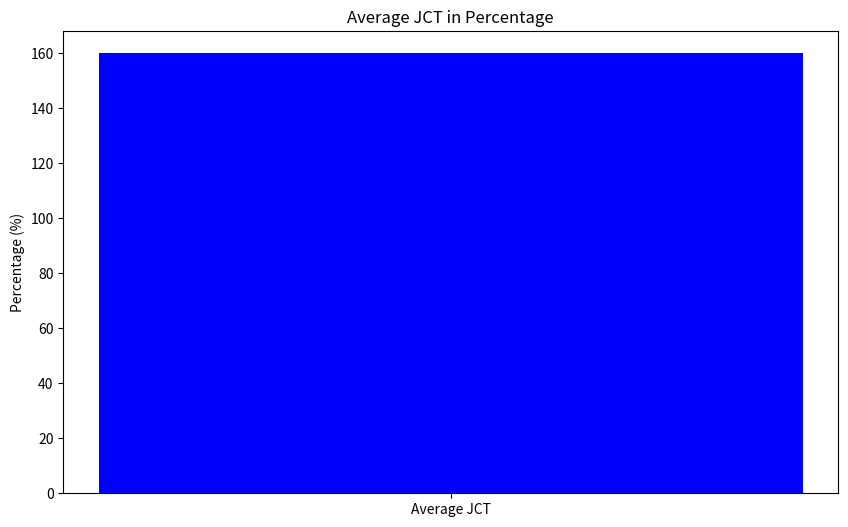

Write Python code to recreate this figure.
import copy
import numpy as np
import matplotlib.pyplot as plt

# Cluster configuration
class Cluster:
    def __init__(self, num_nodes, gpus_per_node, cpus_per_node, bandwidth_matrix):
        self.num_nodes = num_nodes
        self.gpus_per_node = gpus_per_node
        self.cpus_per_node = cpus_per_node
        self.bandwidth_matrix = bandwidth_matrix
        self.available_gpus = [gpus_per_node] * num_nodes
        self.available_cpus = [cpus_per_node] * num_nodes

# Job configuration
class Job:
    def __init__(self, submission_time, duration, num_param_servers, num_workers, cpu_req, gpu_req, bandwidth_req):
        self.submission_time = submission_time
        self.base_duration = duration
        self.num_param_servers = num_param_servers
        self.num_workers = num_workers
        self.cpu_req = cpu_req
        self.gpu_req = gpu_req
        self.bandwidth_req = bandwidth_req
        self.start_time = None
        self.end_time = None
        self.placement = None
        self.adjusted_duration = duration

# Placement algorithm
def place_jobs(cluster, jobs, current_time):
    for job in jobs:
        if job.submission_time <= current_time and job.start_time is None:
            ps_remaining = job.num_param_servers
            workers_remaining = job.num_workers
            placement = []
            for node in range(cluster.num_nodes):
                if ps_remaining <= 0 and workers_remaining <= 0:
                    break
                gpus_available = cluster.available_gpus[node]
                cpus_available = cluster.available_cpus[node]
                while gpus_available > 0 and cpus_available > 0 and (ps_remaining > 0 or workers_remaining > 0):
                    if ps_remaining > 0:
                        cluster.available_gpus[node] -= job.gpu_req / (job.num_param_servers + job.num_workers)
                        cluster.available_cpus[node] -= job.cpu_req / (job.num_param_servers + job.num_workers)
                        gpus_available -= 1
                        cpus_available -= 1
                        ps_remaining -= 1
                        placement.append((node, 'ps'))
                    elif workers_remaining > 0:
                        cluster.available_gpus[node] -= job.gpu_req / (job.num_param_servers + job.num_workers)
                        cluster.available_cpus[node] -= job.cpu_req / (job.num_param_servers + job.num_workers)
                        gpus_available -= 1
                        cpus_available -= 1
                        workers_remaining -= 1
                        placement.append((node, 'worker'))
            if ps_remaining <= 0 and workers_remaining <= 0:
                job.start_time = current_time
                job.placement = placement

# Calculate bandwidth penalties
def calculate_bandwidth_penalty(cluster, jobs_in_progress):
    total_bandwidth_usage = np.zeros((cluster.num_nodes, cluster.num_nodes))
    penalties = {}

    for job in jobs_in_progress:
        ps_nodes = [node for node, role in job.placement if role == 'ps']
        worker_nodes = [node for node, role in job.placement if role == 'worker']

        for ps_node in ps_nodes:
            for worker_node in worker_nodes:
                if ps_node != worker_node:
                    total_bandwidth_usage[ps_node][worker_node] += job.bandwidth_req

    for job in jobs_in_progress:
        ps_nodes = [node for node, role in job.placement if role == 'ps']
        worker_nodes = [node for node, role in job.placement if role == 'worker']
        max_penalty = 0

        for ps_node in ps_nodes:
            for worker_node in worker_nodes:
                if ps_node != worker_node:
                    available_bandwidth = cluster.bandwidth_matrix[ps_node][worker_node]
                    if total_bandwidth_usage[ps_node][worker_node] > available_bandwidth:
                        penalty = total_bandwidth_usage[ps_node][worker_node] / available_bandwidth
                        max_penalty = max(max_penalty, penalty)
        
        penalties[job] = max_penalty

    return penalties

# Simulation
def simulate(cluster, jobs):
    current_time = 0
    jobs_in_progress = []
    all_jobs = jobs[:]
    
    while jobs or jobs_in_progress:
        # Add jobs to progress
        place_jobs(cluster, jobs, current_time)
        for job in jobs:
            if job.start_time is not None and job not in jobs_in_progress:
                jobs_in_progress.append(job)
                jobs.remove(job)
                print(job.placement)
        
        # Calculate penalties for bandwidth bottlenecks
        penalties = calculate_bandwidth_penalty(cluster, jobs_in_progress)
        for job, penalty in penalties.items():
            job.adjusted_duration = job.base_duration * (1 + penalty)
            job.end_time = job.start_time + job.adjusted_duration

        # Move time to the next event
        if jobs_in_progress:
            next_event_time = min(job.end_time for job in jobs_in_progress)
            current_time = next_event_time
            
            # Update the resources and remove completed jobs
            completed_jobs = [job for job in jobs_in_progress if job.end_time == current_time]
            for job in completed_jobs:
                jobs_in_progress.remove(job)
                for node, role in job.placement:
                    cluster.available_gpus[node] += job.gpu_req / (job.num_param_servers + job.num_workers)
                    cluster.available_cpus[node] += job.cpu_req / (job.num_param_servers + job.num_workers)
        else:
            current_time += 1
    
    job_completion_times = [(job.submission_time, job.start_time, job.end_time) for job in all_jobs]
    makespan = max(job.end_time for job in all_jobs) if all_jobs else current_time
    return job_completion_times, makespan

# Example usage
num_nodes = 3
gpus_per_node = 3
cpus_per_node = 4
bandwidth_matrix = np.array([[0, 10, 10], [10, 0, 10], [100, 100, 0]])

cluster = Cluster(num_nodes, gpus_per_node, cpus_per_node, bandwidth_matrix)
jobs = [
    Job(submission_time=0, duration=10, num_param_servers=1, num_workers=4, cpu_req=3, gpu_req=2, bandwidth_req=4),
    Job(submission_time=0, duration=10, num_param_servers=1, num_workers=4, cpu_req=3, gpu_req=2, bandwidth_req=4),
    # Job(submission_time=5, duration=10, num_param_servers=1, num_workers=3, cpu_req=4, gpu_req=3, bandwidth_req=5),
    # Job(submission_time=10, duration=10, num_param_servers=1, num_workers=2, cpu_req=2, gpu_req=1, bandwidth_req=20)
]
jobs_list=copy.deepcopy(jobs)

def calculate_avg_jct(job_completion_times, jobs):
    jct_percentages = []

    for (submission_time, start_time, end_time), job in zip(job_completion_times, jobs):
        jct = float(end_time) - submission_time
        fixed_duration = job.base_duration
        jct_percentage = (jct / fixed_duration) * 100
        jct_percentages.append(jct_percentage)
    
    print("JCT Percentages:", jct_percentages)
    avg_jct_percentage = np.mean(jct_percentages) if jct_percentages else float('nan')
    return avg_jct_percentage, jct_percentages

# Example usage
job_completion_times, makespan = simulate(cluster, jobs)

# Debug print to ensure job_completion_times is populated correctly
print("Job Completion Times:", job_completion_times)

avg_jct_percentage, jct_percentages = calculate_avg_jct(job_completion_times, jobs_list)

# Plot the average JCT
plt.figure(figsize=(10, 6))
plt.bar(['Average JCT'], [avg_jct_percentage], color='blue')
plt.ylabel('Percentage (%)')
plt.title('Average JCT in Percentage')
plt.savefig('average_jct.png')

# Print calculated values
print("Average JCT Percentage:", avg_jct_percentage)
